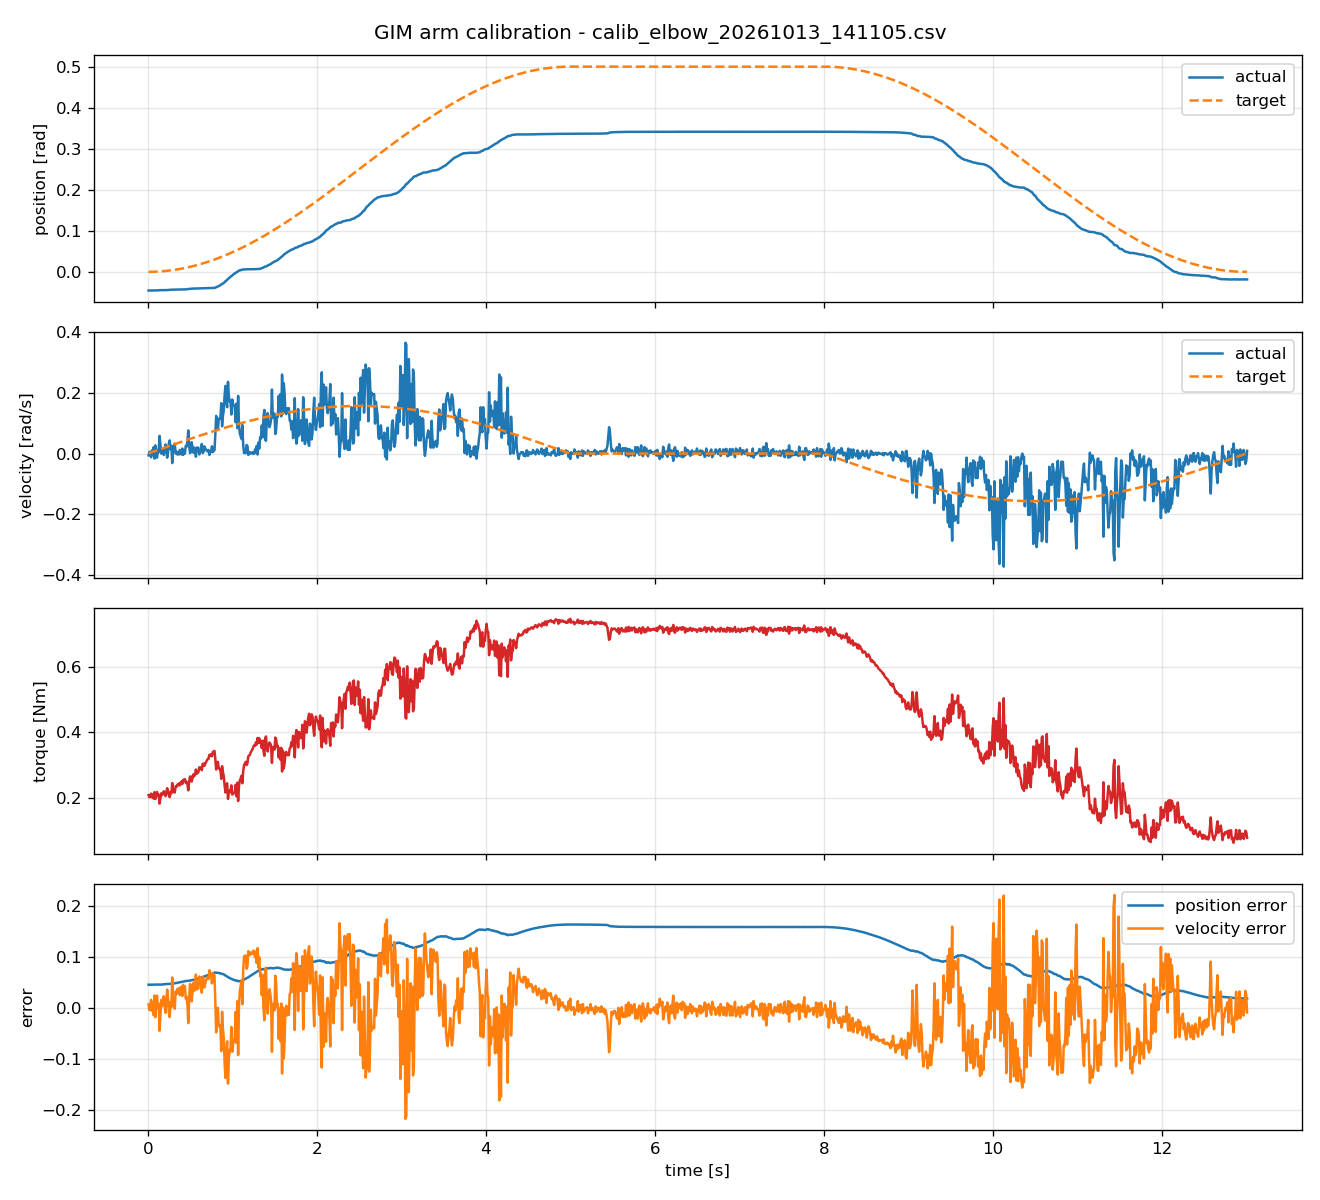

The data file committed next to this chart (first rows):
timestamp, actual_position, target_position, actual_velocity, target_velocity, torque, position_error, velocity_error
0.00817, -0.0455, 3.29427617e-06, -0.005992, 0.0008064, 0.2081, 0.0455, 0.006798
0.01823, -0.04535, 1.64000834e-05, 0.005992, 0.001799, 0.202, 0.04536, -0.004193
0.02826, -0.04534, 3.94037138e-05, 0.002996, 0.002789, 0.2041, 0.04538, -0.0002073
0.03828, -0.04552, 7.23041152e-05, -0.01198, 0.003778, 0.2131, 0.04559, 0.01576
0.04828, -0.04536, 0.000115, 0.01049, 0.004765, 0.2018, 0.04547, -0.005722
0.05828, -0.04536, 0.0001676, -0.004494, 0.005751, 0.21, 0.04552, 0.01024
0.06823, -0.04539, 0.0002297, 0.02097, 0.006732, 0.1982, 0.04562, -0.01424
0.07824, -0.04539, 0.0003021, -0.01648, 0.007719, 0.2177, 0.04569, 0.0242
0.08828, -0.04535, 0.0003845, 0.02696, 0.008708, 0.1967, 0.04573, -0.01826
0.09826, -0.0452, 0.0004763, 0.004494, 0.009691, 0.2082, 0.04568, 0.005197
0.1083, -0.04521, 0.0005783, -0.01348, 0.01068, 0.2181, 0.04579, 0.02416
0.1183, -0.04515, 0.0006901, 0.01198, 0.01166, 0.2061, 0.04584, -0.0003208
0.1283, -0.0451, 0.0008114, 0.004494, 0.01265, 0.2107, 0.04591, 0.008151
0.1383, -0.04463, 0.0009431, 0.05842, 0.01363, 0.1827, 0.04557, -0.04479
0.1483, -0.04456, 0.001084, 0.02846, 0.01461, 0.1985, 0.04564, -0.01385
0.1583, -0.04458, 0.001235, -0, 0.0156, 0.214, 0.04582, 0.0156
0.1682, -0.04461, 0.001395, 0.01348, 0.01657, 0.2086, 0.046, 0.003091
0.1783, -0.04466, 0.001566, 0.005992, 0.01756, 0.2138, 0.04623, 0.01156
0.1883, -0.04463, 0.001747, -0.004494, 0.01854, 0.2202, 0.04638, 0.02303
0.1983, -0.04456, 0.001937, 0.01198, 0.01952, 0.213, 0.0465, 0.007534
0.2082, -0.04453, 0.002136, 0.02996, 0.02049, 0.2053, 0.04667, -0.009471
0.2182, -0.04445, 0.002346, 0.01049, 0.02147, 0.2161, 0.0468, 0.01098
0.2283, -0.04447, 0.002567, -0.01348, 0.02245, 0.2296, 0.04704, 0.03593
0.2383, -0.04428, 0.002797, 0.002996, 0.02343, 0.2221, 0.04707, 0.02043
0.2482, -0.04401, 0.003033, 0.03296, 0.0244, 0.2074, 0.04704, -0.008561
0.2583, -0.04371, 0.003284, 0.04344, 0.02538, 0.2024, 0.047, -0.01807
0.2682, -0.04359, 0.003542, 0.01498, 0.02635, 0.2178, 0.04713, 0.01137
0.2783, -0.04355, 0.003812, 0.02547, 0.02732, 0.214, 0.04736, 0.001858
0.2883, -0.04377, 0.00409, -0.03146, 0.0283, 0.2453, 0.04786, 0.05976
0.2983, -0.04352, 0.004378, 0.02397, 0.02927, 0.2182, 0.0479, 0.005299
0.3083, -0.04343, 0.004675, 0.02097, 0.03024, 0.2211, 0.04811, 0.009263
0.3182, -0.04326, 0.004981, 0.03296, 0.0312, 0.2162, 0.04824, -0.001757
0.3282, -0.04335, 0.005297, -0, 0.03216, 0.235, 0.04865, 0.03216
0.3383, -0.04326, 0.005626, 0.005992, 0.03314, 0.2336, 0.04888, 0.02714
0.3483, -0.0433, 0.005962, -0.002996, 0.0341, 0.2403, 0.04927, 0.0371
0.3583, -0.04328, 0.006307, 0.004494, 0.03506, 0.2384, 0.04959, 0.03057
0.3682, -0.04329, 0.006662, -0.002996, 0.03602, 0.2443, 0.04995, 0.03902
0.3782, -0.0431, 0.007026, 0.01198, 0.03698, 0.2381, 0.05012, 0.02499
0.3883, -0.0432, 0.007403, 0.001498, 0.03794, 0.246, 0.05061, 0.03645
0.3982, -0.04319, 0.007786, -0.002996, 0.0389, 0.2504, 0.05098, 0.04189
0.4083, -0.04313, 0.008181, 0.01648, 0.03986, 0.2426, 0.05131, 0.02338
0.4182, -0.04314, 0.008582, -0.004494, 0.0408, 0.2554, 0.05172, 0.0453
0.4283, -0.04299, 0.008997, 0.005992, 0.04176, 0.2518, 0.05198, 0.03577
0.4383, -0.04299, 0.00942, -0, 0.04271, 0.2572, 0.05241, 0.04271
0.4482, -0.04274, 0.00985, 0.02547, 0.04366, 0.2457, 0.05259, 0.01819
0.4582, -0.04262, 0.01029, 0.02247, 0.0446, 0.2492, 0.05291, 0.02213
0.4682, -0.04226, 0.01074, 0.03895, 0.04555, 0.2418, 0.053, 0.0066
0.4782, -0.04171, 0.0112, 0.0764, 0.04649, 0.2231, 0.05291, -0.02991
0.4883, -0.0415, 0.01167, 0.02846, 0.04744, 0.2488, 0.05317, 0.01898
0.4982, -0.04146, 0.01215, 0.001498, 0.04837, 0.2647, 0.05361, 0.04687
0.5083, -0.04131, 0.01264, 0.004494, 0.04931, 0.2652, 0.05395, 0.04482
0.5183, -0.04095, 0.01314, 0.03745, 0.05025, 0.2498, 0.05409, 0.0128
0.5283, -0.04085, 0.01365, 0.02097, 0.05119, 0.2603, 0.05449, 0.03021
0.5382, -0.04079, 0.01416, 0.002996, 0.05212, 0.2718, 0.05495, 0.04912
0.5483, -0.04068, 0.01469, 0.01947, 0.05305, 0.266, 0.05537, 0.03358
0.5583, -0.04067, 0.01522, 0.01498, 0.05398, 0.271, 0.05589, 0.039
0.5682, -0.04065, 0.01576, -0.01049, 0.05489, 0.2865, 0.05641, 0.06538
0.5783, -0.04052, 0.01632, 0.01947, 0.05583, 0.274, 0.05684, 0.03635
0.5883, -0.04032, 0.01689, 0.01947, 0.05675, 0.276, 0.0572, 0.03727
0.5982, -0.04022, 0.01745, 0.01947, 0.05766, 0.2786, 0.05767, 0.03818
... 1,241 more rows
